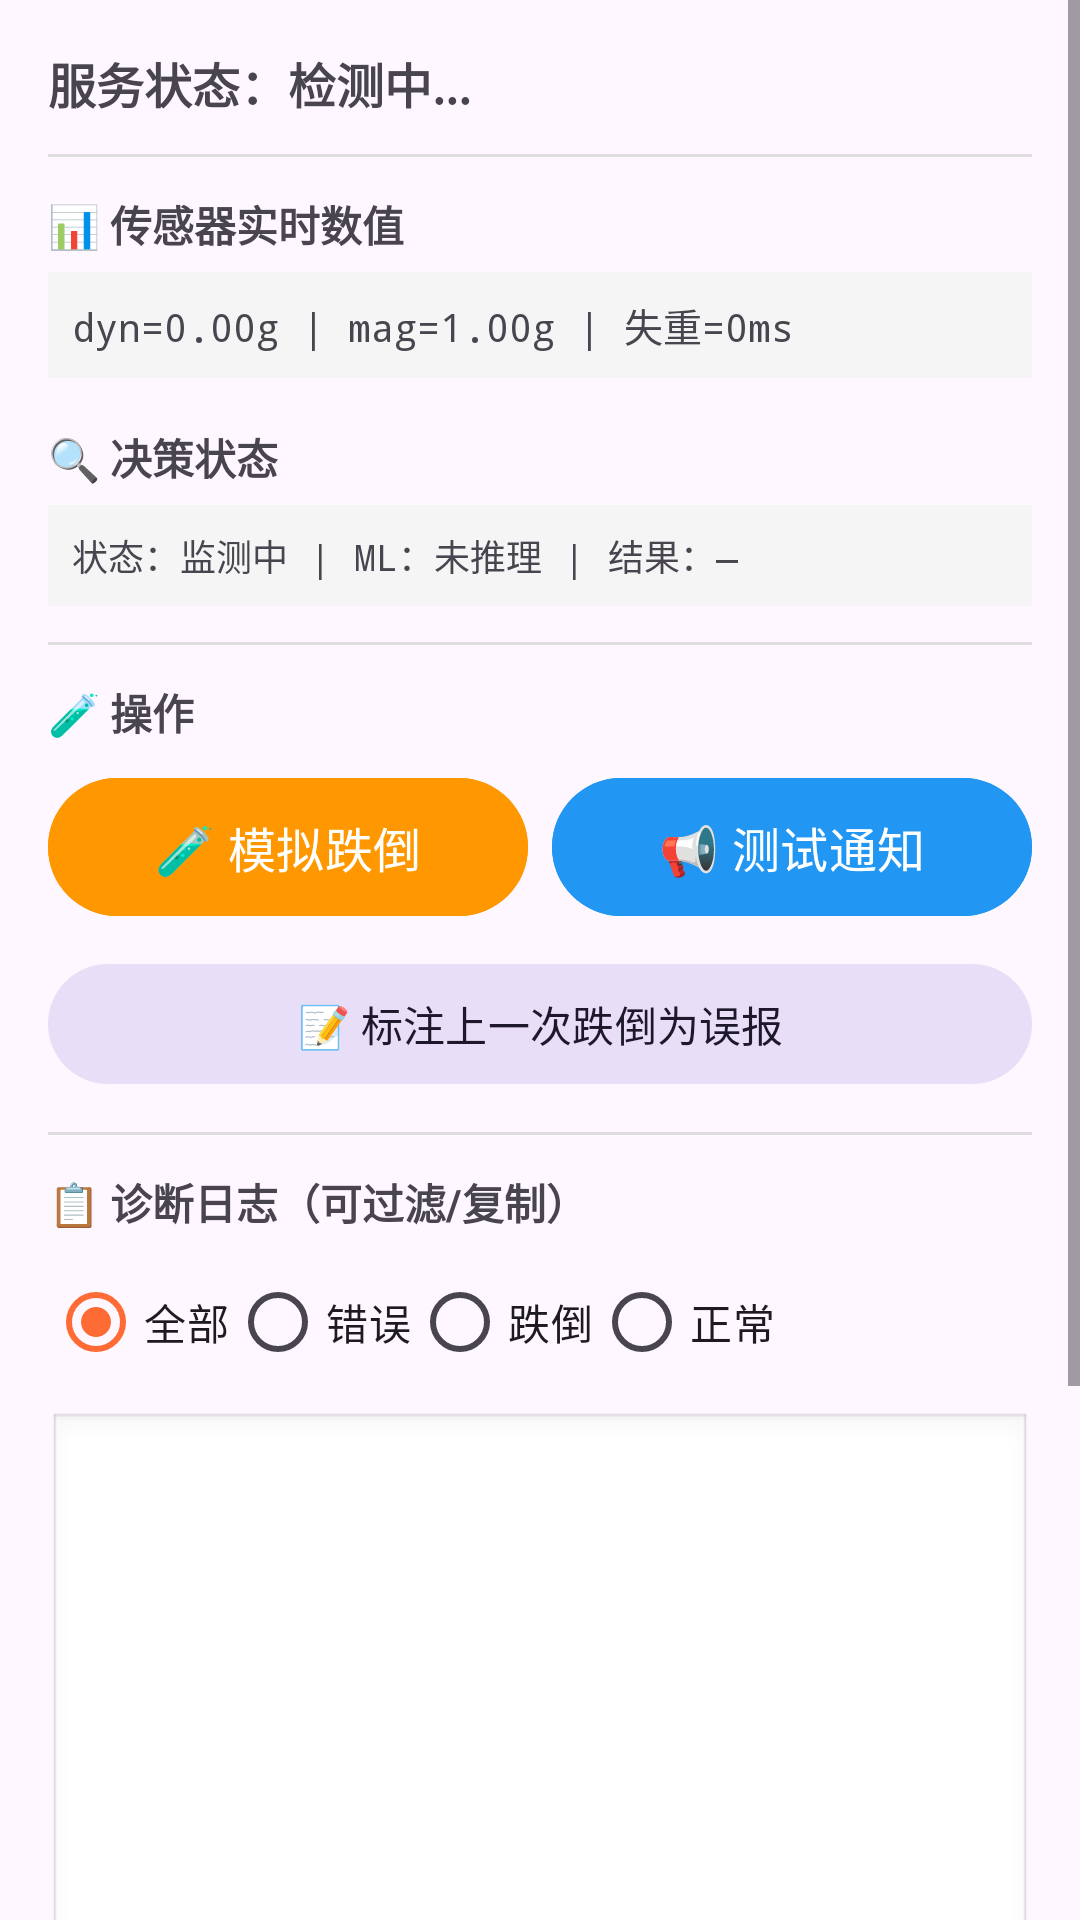

Produce the Android XML layout that renders to this screen, including the resource entries it uses.
<!-- AndroidManifest.xml: application theme Theme.DieDaoBao -->
<!-- res/layout/fragment_test1.xml -->
<?xml version="1.0" encoding="utf-8"?>
<ScrollView xmlns:android="http://schemas.android.com/apk/res/android"
    xmlns:app="http://schemas.android.com/apk/res-auto"
    android:layout_width="match_parent"
    android:layout_height="match_parent"
    android:fillViewport="true">

    <LinearLayout
        android:layout_width="match_parent"
        android:layout_height="wrap_content"
        android:orientation="vertical"
        android:padding="16dp">

        
        <TextView
            android:id="@+id/tv_service_status"
            android:layout_width="match_parent"
            android:layout_height="wrap_content"
            android:text="服务状态：检测中..."
            android:textSize="16sp"
            android:textStyle="bold" />

        <View
            android:layout_width="match_parent"
            android:layout_height="1dp"
            android:layout_marginTop="12dp"
            android:layout_marginBottom="12dp"
            android:background="#DDDDDD" />

        
        <TextView
            android:layout_width="wrap_content"
            android:layout_height="wrap_content"
            android:text="📊 传感器实时数值"
            android:textSize="14sp"
            android:textStyle="bold" />

        <TextView
            android:id="@+id/tv_current_values"
            android:layout_width="match_parent"
            android:layout_height="wrap_content"
            android:layout_marginTop="6dp"
            android:text="dyn=0.00g | mag=1.00g | 失重=0ms"
            android:textSize="13sp"
            android:fontFamily="monospace"
            android:background="#F5F5F5"
            android:padding="8dp" />

        
        <TextView
            android:layout_width="wrap_content"
            android:layout_height="wrap_content"
            android:layout_marginTop="16dp"
            android:text="🔍 决策状态"
            android:textSize="14sp"
            android:textStyle="bold" />

        <TextView
            android:id="@+id/tv_decision_state"
            android:layout_width="match_parent"
            android:layout_height="wrap_content"
            android:layout_marginTop="6dp"
            android:text="状态：监测中 | ML：未推理 | 结果：—"
            android:textSize="12sp"
            android:fontFamily="monospace"
            android:background="#F5F5F5"
            android:padding="8dp" />

        <View
            android:layout_width="match_parent"
            android:layout_height="1dp"
            android:layout_marginTop="12dp"
            android:layout_marginBottom="12dp"
            android:background="#DDDDDD" />

        
        <TextView
            android:layout_width="wrap_content"
            android:layout_height="wrap_content"
            android:text="🧪 操作"
            android:textSize="14sp"
            android:textStyle="bold" />

        <LinearLayout
            android:layout_width="match_parent"
            android:layout_height="wrap_content"
            android:orientation="horizontal"
            android:layout_marginTop="8dp">

            <com.google.android.material.button.MaterialButton
                android:id="@+id/btn_simulate_fall"
                android:layout_width="0dp"
                android:layout_height="54dp"
                android:layout_weight="1"
                android:text="🧪 模拟跌倒"
                android:textSize="16sp"
                android:backgroundTint="#FF9800" />

            <View android:layout_width="8dp" android:layout_height="1dp" />

            <com.google.android.material.button.MaterialButton
                android:id="@+id/btn_test_notify"
                android:layout_width="0dp"
                android:layout_height="54dp"
                android:layout_weight="1"
                android:text="📢 测试通知"
                android:textSize="16sp"
                android:backgroundTint="#2196F3" />
        </LinearLayout>
        
        
        <com.google.android.material.button.MaterialButton
            android:id="@+id/btn_mark_false_positive"
            android:layout_width="match_parent"
            android:layout_height="48dp"
            android:layout_marginTop="8dp"
            android:text="📝 标注上一次跌倒为误报"
            android:textSize="14sp"
            style="@style/Widget.Material3.Button.TonalButton" />

        <View
            android:layout_width="match_parent"
            android:layout_height="1dp"
            android:layout_marginTop="12dp"
            android:layout_marginBottom="12dp"
            android:background="#DDDDDD" />

        
        <TextView
            android:layout_width="wrap_content"
            android:layout_height="wrap_content"
            android:text="📋 诊断日志（可过滤/复制）"
            android:textSize="14sp"
            android:textStyle="bold" />
        
        
        <RadioGroup
            android:id="@+id/radio_group_filter"
            android:layout_width="match_parent"
            android:layout_height="wrap_content"
            android:orientation="horizontal"
            android:layout_marginTop="6dp">
            <RadioButton
                android:id="@+id/rb_all"
                android:layout_width="wrap_content"
                android:layout_height="wrap_content"
                android:text="全部"
                android:checked="true" />
            <RadioButton
                android:id="@+id/rb_error"
                android:layout_width="wrap_content"
                android:layout_height="wrap_content"
                android:text="错误" />
            <RadioButton
                android:id="@+id/rb_fall"
                android:layout_width="wrap_content"
                android:layout_height="wrap_content"
                android:text="跌倒" />
            <RadioButton
                android:id="@+id/rb_normal"
                android:layout_width="wrap_content"
                android:layout_height="wrap_content"
                android:text="正常" />
        </RadioGroup>

        <EditText
            android:id="@+id/tv_log"
            android:layout_width="match_parent"
            android:layout_height="350dp"
            android:layout_marginTop="6dp"
            android:background="@android:drawable/edit_text"
            android:editable="false"
            android:focusable="false"
            android:gravity="top|start"
            android:textSize="11sp"
            android:fontFamily="monospace"
            android:scrollbars="vertical"
            android:textIsSelectable="true"
            android:inputType="none"
            android:text="" />

        
        <LinearLayout
            android:layout_width="match_parent"
            android:layout_height="wrap_content"
            android:orientation="horizontal"
            android:layout_marginTop="6dp">

            <com.google.android.material.button.MaterialButton
                android:id="@+id/btn_copy_log"
                android:layout_width="0dp"
                android:layout_height="44dp"
                android:layout_weight="1"
                android:text="📋 复制日志"
                android:textSize="13sp"
                style="@style/Widget.Material3.Button.TonalButton" />

            <View android:layout_width="8dp" android:layout_height="1dp" />

            <com.google.android.material.button.MaterialButton
                android:id="@+id/btn_clear_log"
                android:layout_width="0dp"
                android:layout_height="44dp"
                android:layout_weight="1"
                android:text="🗑️ 清空日志"
                android:textSize="13sp"
                style="@style/Widget.Material3.Button.TonalButton" />
        </LinearLayout>

    </LinearLayout>
</ScrollView>
<!-- resources referenced by this layout -->
<resources>
  <style name="Theme.DieDaoBao" parent="Theme.Material3.Light.NoActionBar">
          <item name="colorPrimary">@color/primary</item>
          <item name="colorPrimaryDark">@color/primary_dark</item>
          <item name="colorAccent">@color/primary</item>
          <item name="android:statusBarColor">@color/primary</item>
      </style>
  <color name="primary">#FF6B35</color>
  <color name="primary_dark">#E55A2B</color>
</resources>
